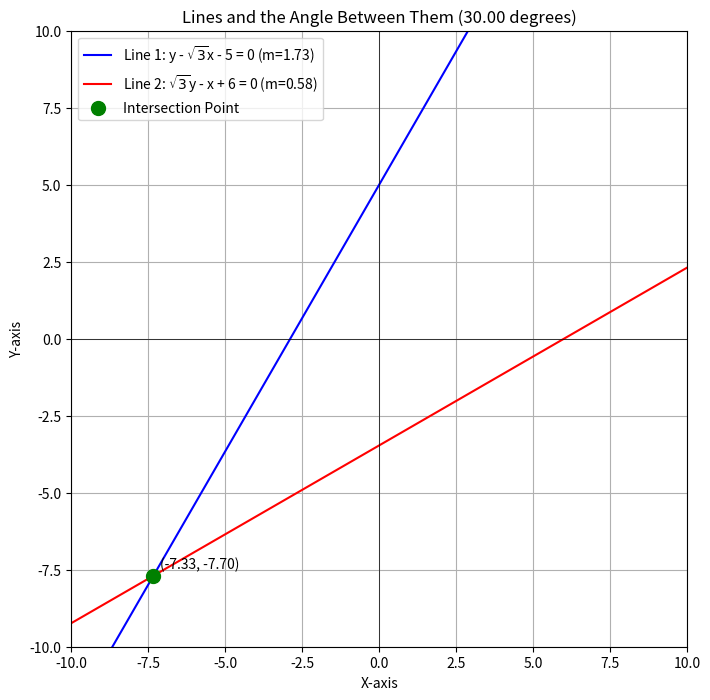

Here is the Python script that generated this plot:
import numpy as np
import matplotlib.pyplot as plt

def find_angle_between_lines_and_plot():
    # Line 1: y - sqrt(3)x - 5 = 0  =>  y = sqrt(3)x + 5
    # Slope m1 = sqrt(3)
    m1 = np.sqrt(3)

    # Line 2: sqrt(3)y - x + 6 = 0  => sqrt(3)y = x - 6 => y = (1/sqrt(3))x - 6/sqrt(3)
    # Slope m2 = 1 / np.sqrt(3)
    m2 = 1 / np.sqrt(3)

    # Calculate the angle using the formula: tan(theta) = |(m1 - m2) / (1 + m1 * m2)|
    # We use arctan2 to handle different quadrants and ensure the angle is correctly calculated
    # The angle returned by atan2 is in radians.
    angle_radians = np.arctan2(m1 - m2, 1 + m1 * m2)

    # Convert the angle from radians to degrees
    angle_degrees = np.degrees(angle_radians)

    # Ensure the angle is between 0 and 180 degrees (acute angle)
    if angle_degrees < 0:
        angle_degrees += 180.0
    if angle_degrees > 90:
        angle_degrees = 180.0 - angle_degrees

    print(f"The angle between the lines is {angle_degrees:.2f} degrees")

    # --- Plotting the lines ---

    plt.figure(figsize=(10, 8))

    # Generate x values
    x_vals = np.linspace(-10, 10, 400)

    # Calculate y values for Line 1: y = sqrt(3)x + 5
    y1_vals = m1 * x_vals + 5

    # Calculate y values for Line 2: y = (1/sqrt(3))x - 6/sqrt(3)
    y2_vals = m2 * x_vals - 6 / np.sqrt(3)

    # Plot Line 1
    plt.plot(x_vals, y1_vals, label=f'Line 1: y - $\\sqrt{{3}}$x - 5 = 0 (m={m1:.2f})', color='blue')

    # Plot Line 2
    plt.plot(x_vals, y2_vals, label=f'Line 2: $\\sqrt{{3}}$y - x + 6 = 0 (m={m2:.2f})', color='red')

    # Find the intersection point for labeling and drawing the angle
    # Set equations equal: m1*x + c1 = m2*x + c2
    # x(m1 - m2) = c2 - c1
    # x = (c2 - c1) / (m1 - m2)
    c1 = 5
    c2 = -6 / np.sqrt(3)
    
    # Check for parallel lines (m1 == m2) to avoid division by zero
    if abs(m1 - m2) > 1e-9: 
        x_intersect = (c2 - c1) / (m1 - m2)
        y_intersect = m1 * x_intersect + c1
        plt.scatter(x_intersect, y_intersect, color='green', s=100, zorder=5, label='Intersection Point')
        plt.annotate(f'({x_intersect:.2f}, {y_intersect:.2f})', 
                     (x_intersect, y_intersect), 
                     textcoords="offset points", xytext=(5,5), ha='left')
    else:
        print("The lines are parallel.")
        x_intersect = None
        y_intersect = None


    plt.xlabel('X-axis')
    plt.ylabel('Y-axis')
    plt.title(f'Lines and the Angle Between Them ({angle_degrees:.2f} degrees)')
    plt.axhline(0, color='black', linewidth=0.5)
    plt.axvline(0, color='black', linewidth=0.5)
    plt.grid(True)
    plt.legend()
    plt.ylim(-10, 10)
    plt.xlim(-10, 10)
    plt.gca().set_aspect('equal', adjustable='box')
    plt.savefig("fig2.png")
    plt.show()

    print("Figure saved as fig2.png")

# Call the function to execute the code and generate the plot
find_angle_between_lines_and_plot()